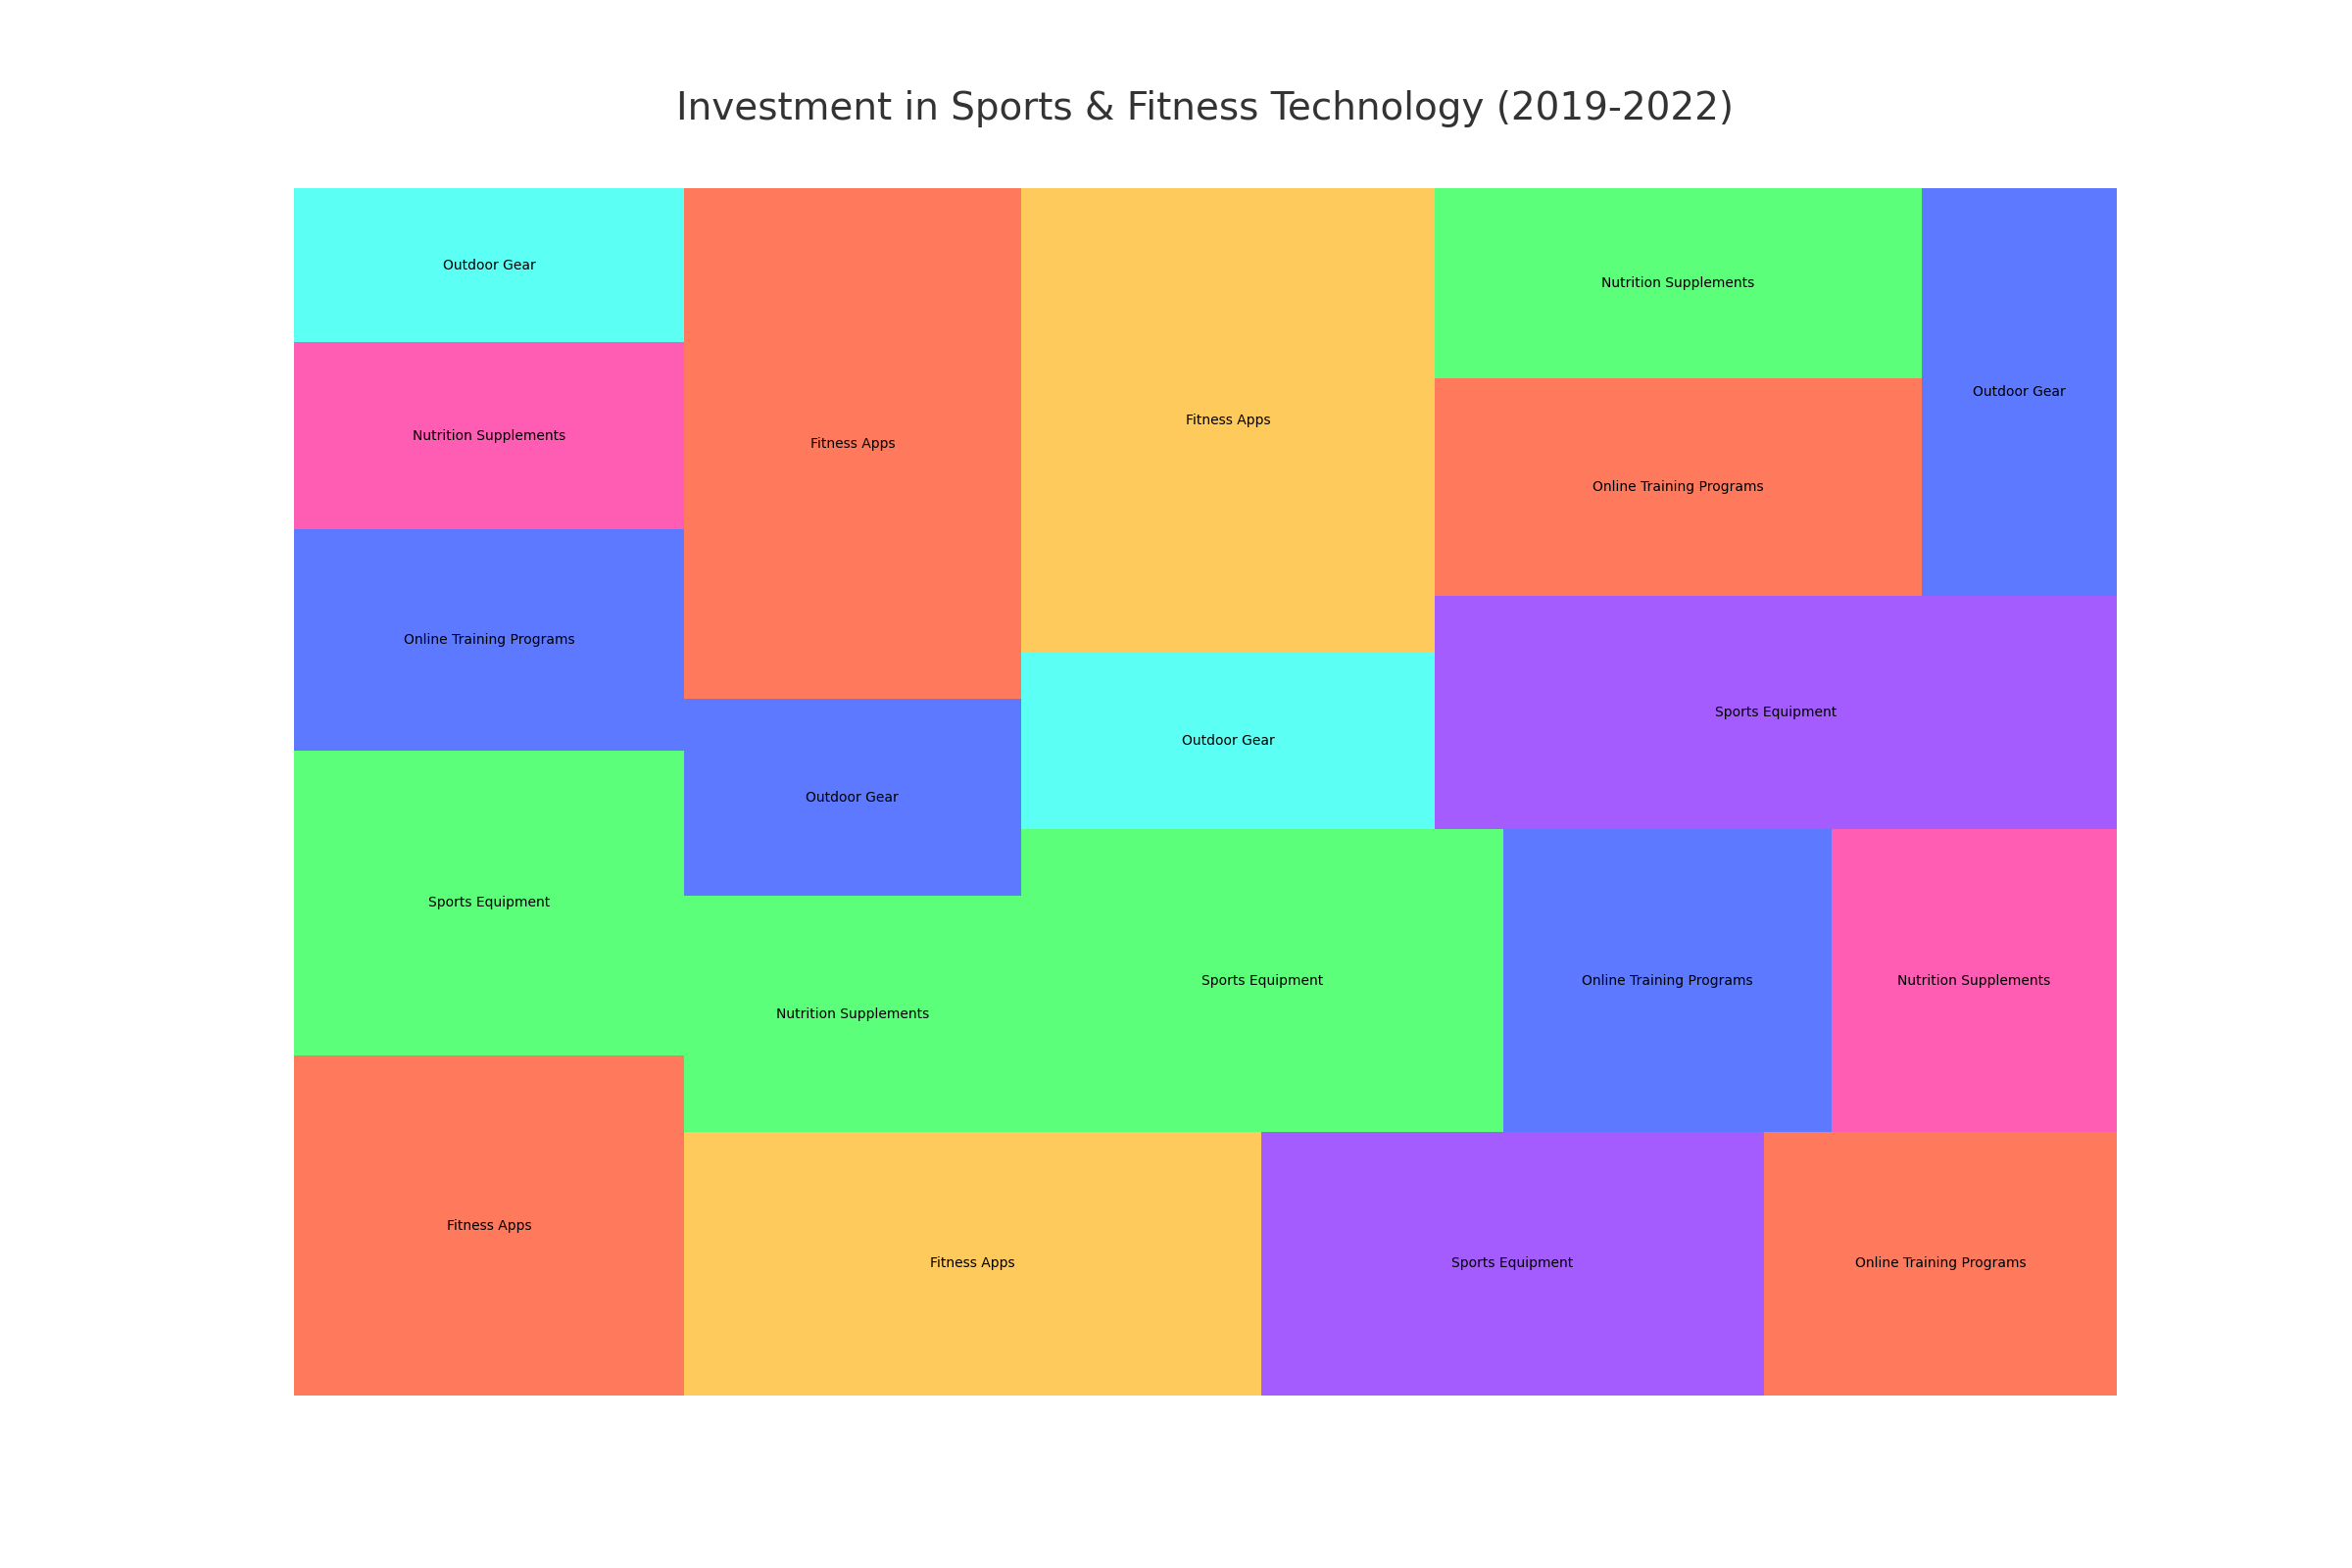

Data behind this chart, as committed beside it:
Year, Category, Investment
2019, Fitness Apps, 200.5
2019, Sports Equipment, 180.3
2019, Online Training Programs, 130.2
2019, Nutrition Supplements, 110.7
2019, Outdoor Gear, 90.8
2020, Fitness Apps, 230.4
2020, Sports Equipment, 200.9
2020, Online Training Programs, 140.7
2020, Nutrition Supplements, 120.1
2020, Outdoor Gear, 100.4
2021, Fitness Apps, 260.5
2021, Sports Equipment, 220.6
2021, Online Training Programs, 150.2
2021, Nutrition Supplements, 130.3
2021, Outdoor Gear, 110.9
2022, Fitness Apps, 290.7
2022, Sports Equipment, 240.8
2022, Online Training Programs, 160.3
2022, Nutrition Supplements, 140.2
2022, Outdoor Gear, 120.5
